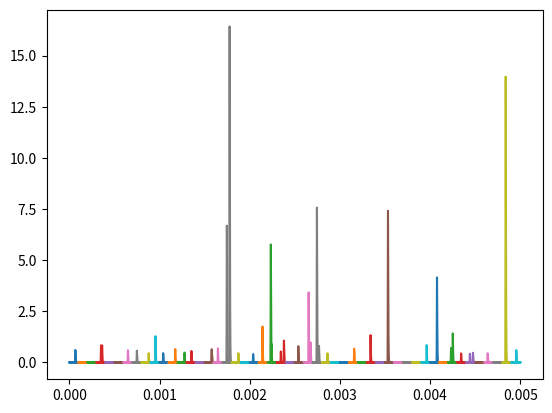

Source code (Python):
#!/usr/bin/python3.6

import numpy as np
import matplotlib.pyplot as plt

from scipy.stats import gumbel_r

class dataStream :

    def __init__(self, sampleRate, windowWidth, runTime) :
        # sampling rate (s^-1), read-out window length (s), lenth of run (s)
        self.sampleRate, self.windowWidth, self.runTime = sampleRate, windowWidth, runTime
        # number of samples in read-out window
        self.numSamples = sampleRate*windowWidth
        # inital time sample
        self.initTime = 0.0

    # method to simulate time samples
    def simTimeSamples(self, windowStart, windowEnd) :
        self.timeSamples   = np.linspace(windowStart, windowEnd, int (self.numSamples))
        self.initTime      = self.timeSamples[-1]
        self.randTimeIndex = np.random.randint(int (len(self.timeSamples)*0.25), 
                                               high = int (len(self.timeSamples)*0.75))
    # method to simulate adc sample
    # def simAdcSignals(self, numSamples, randTimeIndex) :
    def simAdcSignals(self) :
        self.baseLine   = np.random.rand(int (self.numSamples))*1.0e-2
        self.hitJudge   = np.random.random()
        if (self.hitJudge < 0.5) :    # simulate no hit
            self.adcSamples = self.baseLine
        elif (self.hitJudge >= 0.5) : # simulate hit
            self.gumbelMean = np.random.random()
            self.gumbelBeta = np.random.random()
            self.gumbelPpf  = np.linspace(gumbel_r.ppf(0.001, loc = self.gumbelMean, scale = self.gumbelBeta), 
                                      gumbel_r.ppf(0.999, loc = self.gumbelMean, scale = self.gumbelBeta), 100)
            self.gumbelPdf  = gumbel_r.pdf(self.gumbelPpf, loc = self.gumbelMean, scale = self.gumbelBeta)
            self.adcSamples = np.insert(self.baseLine, self.randTimeIndex, self.gumbelPdf)[:int (self.numSamples)]

    def __iter__(self) :
        return self

    def __next__(self) :
        if (self.initTime == 0.0) :
            # simulate time and adc samples
            self.simTimeSamples(self.initTime, self.windowWidth)
            # self.simAdcSignals(self.numSamples, self.randTimeIndex)
            self.simAdcSignals()
        elif (self.initTime > 0.0 and self.initTime < self.runTime) :
            # simulate the time and adc signals
            self.simTimeSamples(self.initTime, self.initTime + self.windowWidth)
            # self.simAdcSignals(self.numSamples, self.randTimeIndex)
            self.simAdcSignals()
        elif (self.initTime >= self.runTime) : 
            raise StopIteration

sampleRate  = 5.0e+6  # s^-1
windowWidth = 1.0e-4  # s
runLength   = 50.0e-4 # s
numChans    = 3
 
for chan in range(1, numChans) : 
    dataObj = dataStream(sampleRate, windowWidth, runLength)
    for event in dataObj : 
        plt.plot(dataObj.timeSamples, dataObj.adcSamples) 
    plt.show()
